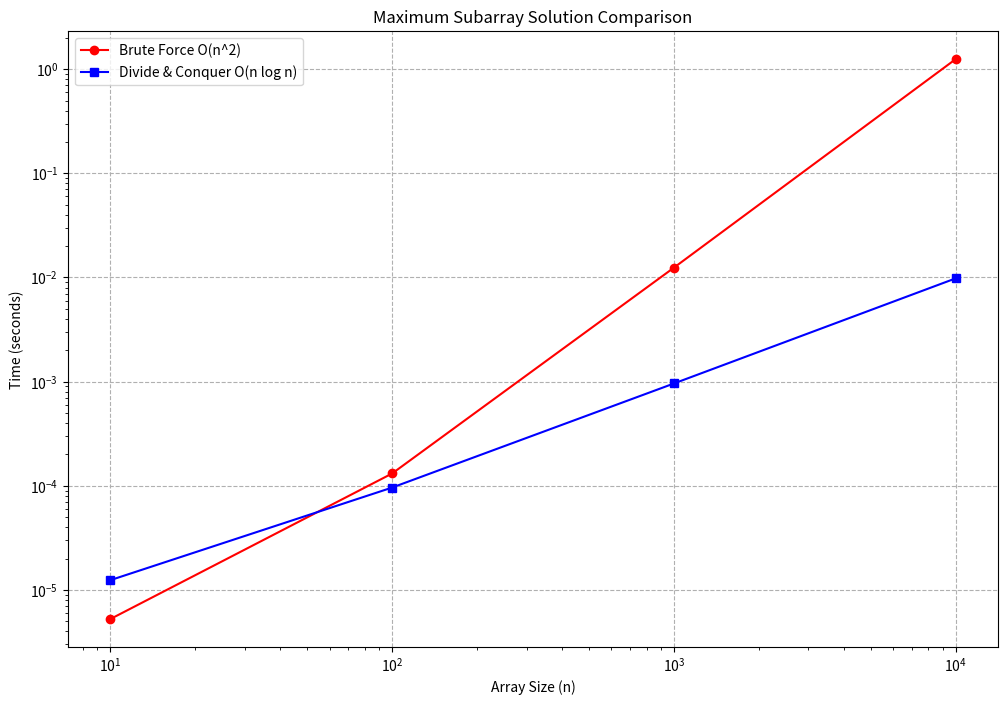

Recreate this plot in Python.
import random
import time
import matplotlib.pyplot as plt
import copy
import sys

sys.setrecursionlimit(200000)

def max_subarray_brute_force(arr):
    n = len(arr)
    max_sum = -float('inf')
    for i in range(n):
        current_sum = 0
        for j in range(i, n):
            current_sum += arr[j]
            if current_sum > max_sum:
                max_sum = current_sum
    return max_sum


def max_crossing_sum(arr, low, mid, high):
    left_sum = -float('inf')
    sum_temp = 0
    for i in range(mid, low - 1, -1):
        sum_temp += arr[i]
        if sum_temp > left_sum:
            left_sum = sum_temp
            
    right_sum = -float('inf')
    sum_temp = 0
    for i in range(mid + 1, high + 1):
        sum_temp += arr[i]
        if sum_temp > right_sum:
            right_sum = sum_temp
            
    return left_sum + right_sum

def max_subarray_divide_and_conquer(arr, low, high):
    if low == high:
        return arr[low]
    
    mid = (low + high) // 2
    
    return max(
        max_subarray_divide_and_conquer(arr, low, mid),
        max_subarray_divide_and_conquer(arr, mid + 1, high),
        max_crossing_sum(arr, low, mid, high)
    )

if __name__ == "__main__":

    test_arr = [-2, -5, 6, -2, -3, 1, 5, -6]
    print(f"Test Array: {test_arr}")
    print(f"Brute Force Result: {max_subarray_brute_force(test_arr)}")
    print(f"Divide & Conquer Result: {max_subarray_divide_and_conquer(test_arr, 0, len(test_arr)-1)}")


    sizes = [10, 100,1000,10000]
    brute_times = []
    dc_times = []

    for n in sizes:

        arr = [random.randint(-100, 100) for _ in range(n)]

        start = time.time()
        max_subarray_brute_force(arr)
        brute_times.append(time.time() - start)
        
 
        start = time.time()
        max_subarray_divide_and_conquer(arr, 0, len(arr) - 1)
        dc_times.append(time.time() - start)
        
        print(f"Completed size: {n}")


    plt.figure(figsize=(12, 8))
    plt.plot(sizes, brute_times, label="Brute Force O(n^2)", marker='o', color='red')
    plt.plot(sizes, dc_times, label="Divide & Conquer O(n log n)", marker='s', color='blue')
    
    plt.xlabel("Array Size (n)")
    plt.ylabel("Time (seconds)")
    plt.title("Maximum Subarray Solution Comparison")
    plt.xscale('log')
    plt.yscale('log')
    plt.legend()
    plt.grid(True, linestyle="--")
    plt.show()
